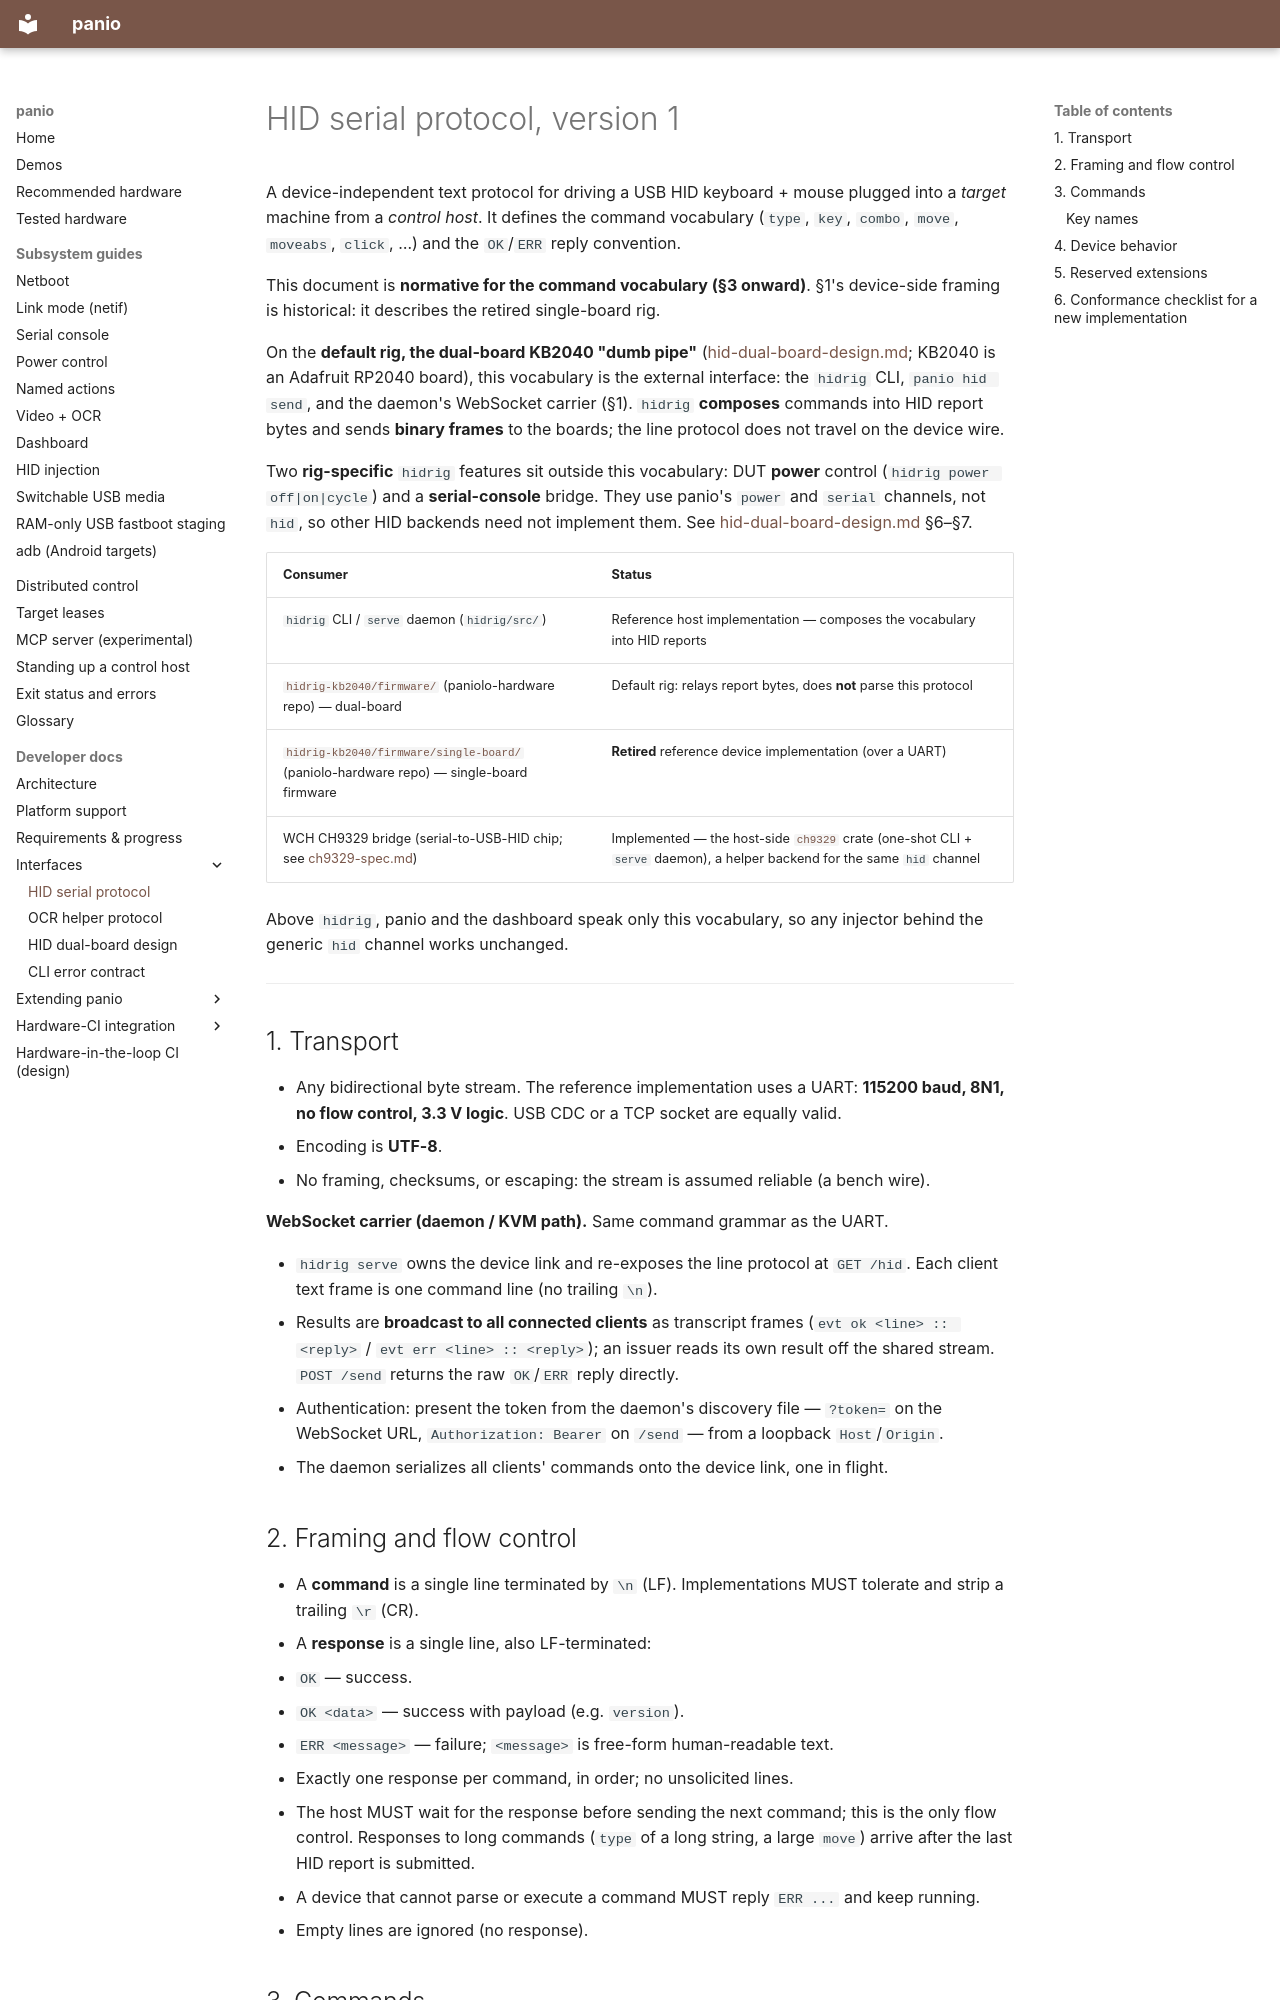

repository: curtisgalloway/panio · page: dev/hid-serial-protocol/index.html · generator: mkdocs

<!--
SPDX-FileCopyrightText: 2026 The Panio Authors
SPDX-License-Identifier: Apache-2.0
-->

# HID serial protocol, version 1

A device-independent text protocol for driving a USB HID keyboard + mouse
plugged into a *target* machine from a *control host*. It defines the command
vocabulary (`type`, `key`, `combo`, `move`, `moveabs`, `click`, …) and the
`OK`/`ERR` reply convention.

This document is **normative for the command vocabulary (§3 onward)**. §1's
device-side framing is historical: it describes the retired single-board rig.

On the **default rig, the dual-board KB2040 "dumb pipe"**
([hid-dual-board-design.md](hid-dual-board-design.md); KB2040 is an Adafruit
RP2040 board), this vocabulary is the external interface: the `hidrig` CLI,
`panio hid send`, and the daemon's WebSocket carrier (§1). `hidrig`
**composes** commands into HID report bytes and sends **binary frames** to the
boards; the line protocol does not travel on the device wire.

Two **rig-specific** `hidrig` features sit outside this vocabulary: DUT
**power** control (`hidrig power off|on|cycle`) and a **serial-console**
bridge. They use panio's `power` and `serial` channels, not `hid`, so other
HID backends need not implement them. See
[hid-dual-board-design.md](hid-dual-board-design.md) §6–§7.

| Consumer | Status |
|---|---|
| `hidrig` CLI / `serve` daemon (`hidrig/src/`) | Reference host implementation — composes the vocabulary into HID reports |
| [`hidrig-kb2040/firmware/`](https://github.com/curtisgalloway/paniolo-hardware/tree/main/hidrig-kb2040/firmware) (paniolo-hardware repo) — dual-board | Default rig: relays report bytes, does **not** parse this protocol |
| [`hidrig-kb2040/firmware/single-board/`](https://github.com/curtisgalloway/paniolo-hardware/tree/main/hidrig-kb2040/firmware/single-board) (paniolo-hardware repo) — single-board firmware | **Retired** reference device implementation (over a UART) |
| WCH CH9329 bridge (serial-to-USB-HID chip; see [ch9329-spec.md](https://github.com/curtisgalloway/panio/blob/main/notes/ch9329-spec.md)) | Implemented — the host-side [`ch9329`](https://github.com/curtisgalloway/panio/blob/main/ch9329/README.md) crate (one-shot CLI + `serve` daemon), a helper backend for the same `hid` channel |

Above `hidrig`, panio and the dashboard speak only this vocabulary, so any
injector behind the generic `hid` channel works unchanged.

---

## 1. Transport

- Any bidirectional byte stream. The reference implementation uses a UART:
  **115200 baud, 8N1, no flow control, 3.3 V logic**. USB CDC or a TCP socket
  are equally valid.
- Encoding is **UTF-8**.
- No framing, checksums, or escaping: the stream is assumed reliable (a bench
  wire).

**WebSocket carrier (daemon / KVM path).** Same command grammar as the UART.

- `hidrig serve` owns the device link and re-exposes the line protocol at
  `GET /hid`. Each client text frame is one command line (no trailing `\n`).
- Results are **broadcast to all connected clients** as transcript frames
  (`evt ok <line> :: <reply>` / `evt err <line> :: <reply>`); an issuer reads its
  own result off the shared stream. `POST /send` returns the raw `OK`/`ERR`
  reply directly.
- Authentication: present the token from the daemon's discovery file —
  `?token=` on the WebSocket URL, `Authorization: Bearer` on `/send` — from a
  loopback `Host`/`Origin`.
- The daemon serializes all clients' commands onto the device link, one in
  flight.
